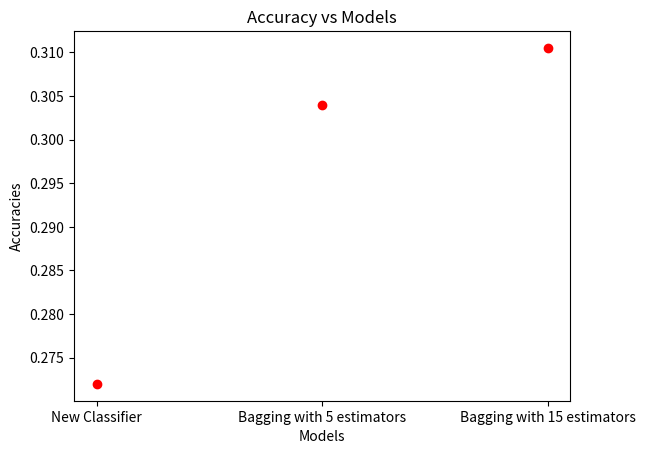

Python code for this plot:
import matplotlib.pyplot as plt

acc = [0.2720,0.304,0.3105]
x = [1,2,3]
plt.plot(x,acc,'ro')
plt.title("Accuracy vs Models")
plt.xlabel("Models")
plt.ylabel("Accuracies")
plt.xticks(x,['New Classifier','Bagging with 5 estimators','Bagging with 15 estimators'])
plt.show()
